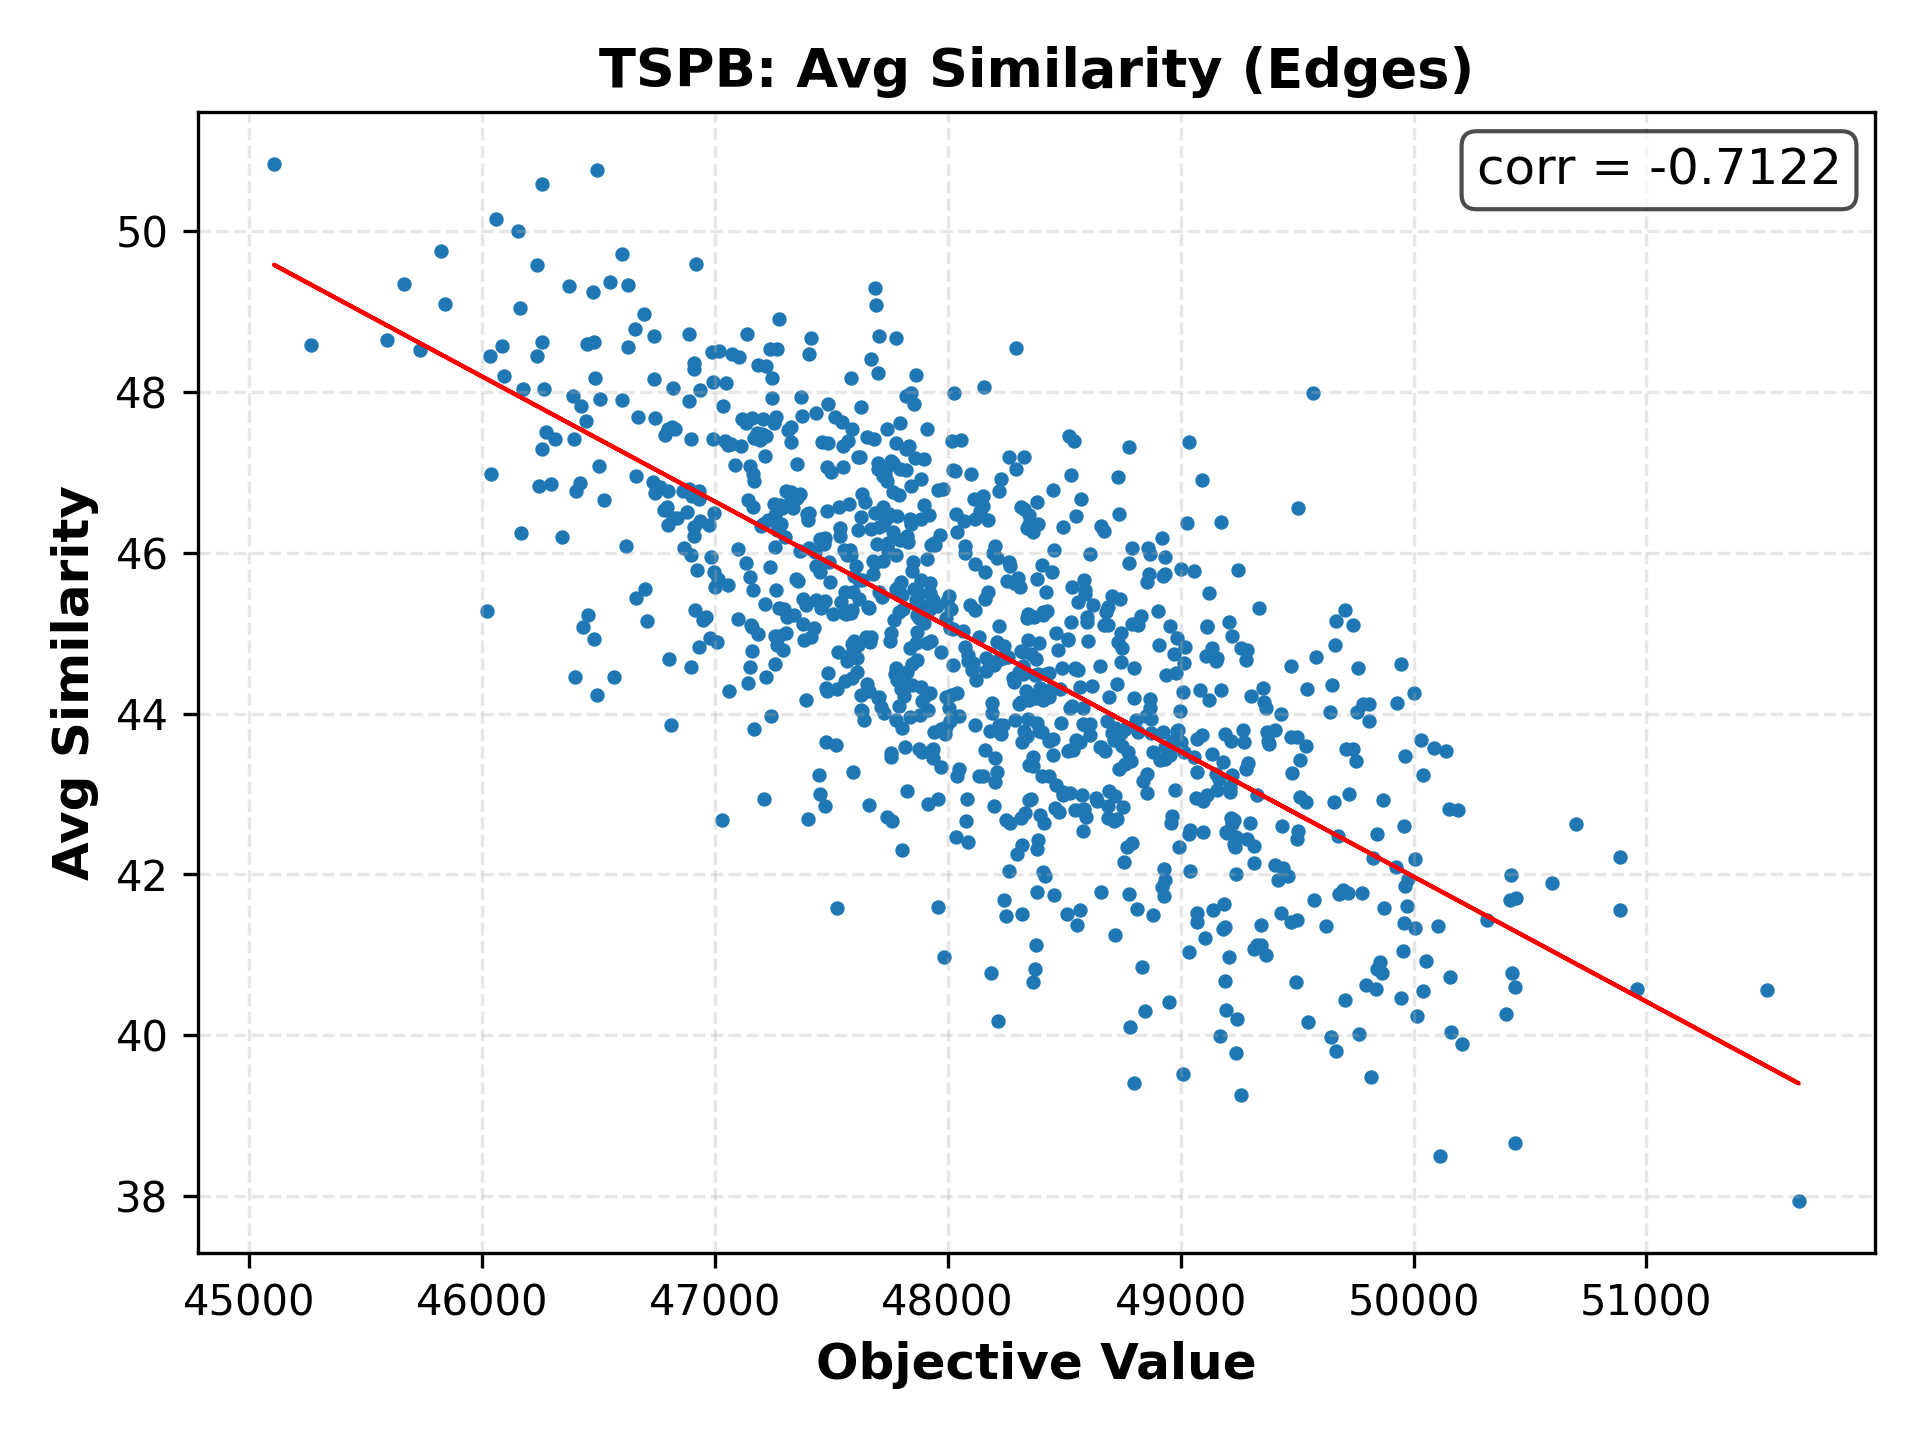

Data behind this chart, as committed beside it:
49542, 44.3023
47755, 45
47856, 45.56
47525, 41.58
48801, 44.19
46344, 46.2
47719, 45.45
49114, 42.98
48349, 43.37
48404, 44.18
47276, 44.96
48089, 44.73
46565, 44.45
48855, 43.01
48566, 41.55
46788, 47.47
47700, 44.19
49171, 39.99
49573, 41.68
49538, 43.59
48150, 46.71
48304, 44.52
48418, 41.97
46601, 47.9
48742, 43.75
47876, 45.5
46494, 50.76
48671, 46.27
46910, 48.36
48694, 44.2
47631, 45.66
48396, 44.32
49742, 45.1
46865, 46.77
48408, 44.17
47556, 46.04
48221, 46.76
49302, 44.22
48718, 42.97
47935, 45.42
47905, 44.23
48466, 45.01
48021, 44.61
48902, 45.27
46086, 48.57
48101, 46.98
48166, 44.53
46482, 48.63
47425, 45.07
48933, 43.58
49499, 43.71
49286, 44.8
47393, 44.17
48602, 44.9
49057, 45.78
49368, 44.08
48959, 42.64
46247, 46.83
49648, 44.35
49931, 44.13
49336, 45.32
... 939 more rows
